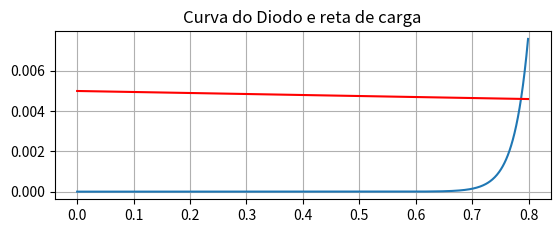

The script that saved this image:
import matplotlib.pyplot as mp
import math
import numpy

IS = 1*10**(-16)
Vt = 0.025
passo = 0.001
i = 0.0


#CÁLCULO DE ID
VD = numpy.arange(0, .8, passo)
ID = IS*(numpy.exp(VD/Vt)-1)

#CÁLCULO RETA DE CARGA
Vcc = 10
rs = 2000
id = (-VD + Vcc)/rs

mp.subplot(2,1,1)
mp.plot(VD, ID)
mp.subplot(2,1,1)
mp.plot(VD, id, 'r')
mp.title('Curva do Diodo e reta de carga')

mp.grid()
mp.show()